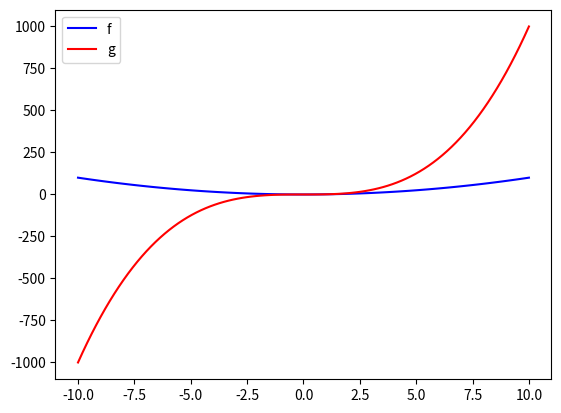

Here is the Python script that generated this plot:
import matplotlib.pyplot as plt
import numpy

def f(x):
    return x**2

def g(x):
    return x**3

x = numpy.linspace(-10, 10, 100)

plt.plot(x, f(x), color="blue", label="f")
plt.plot(x, g(x), color="red", label="g")
plt.legend()

plt.show()
